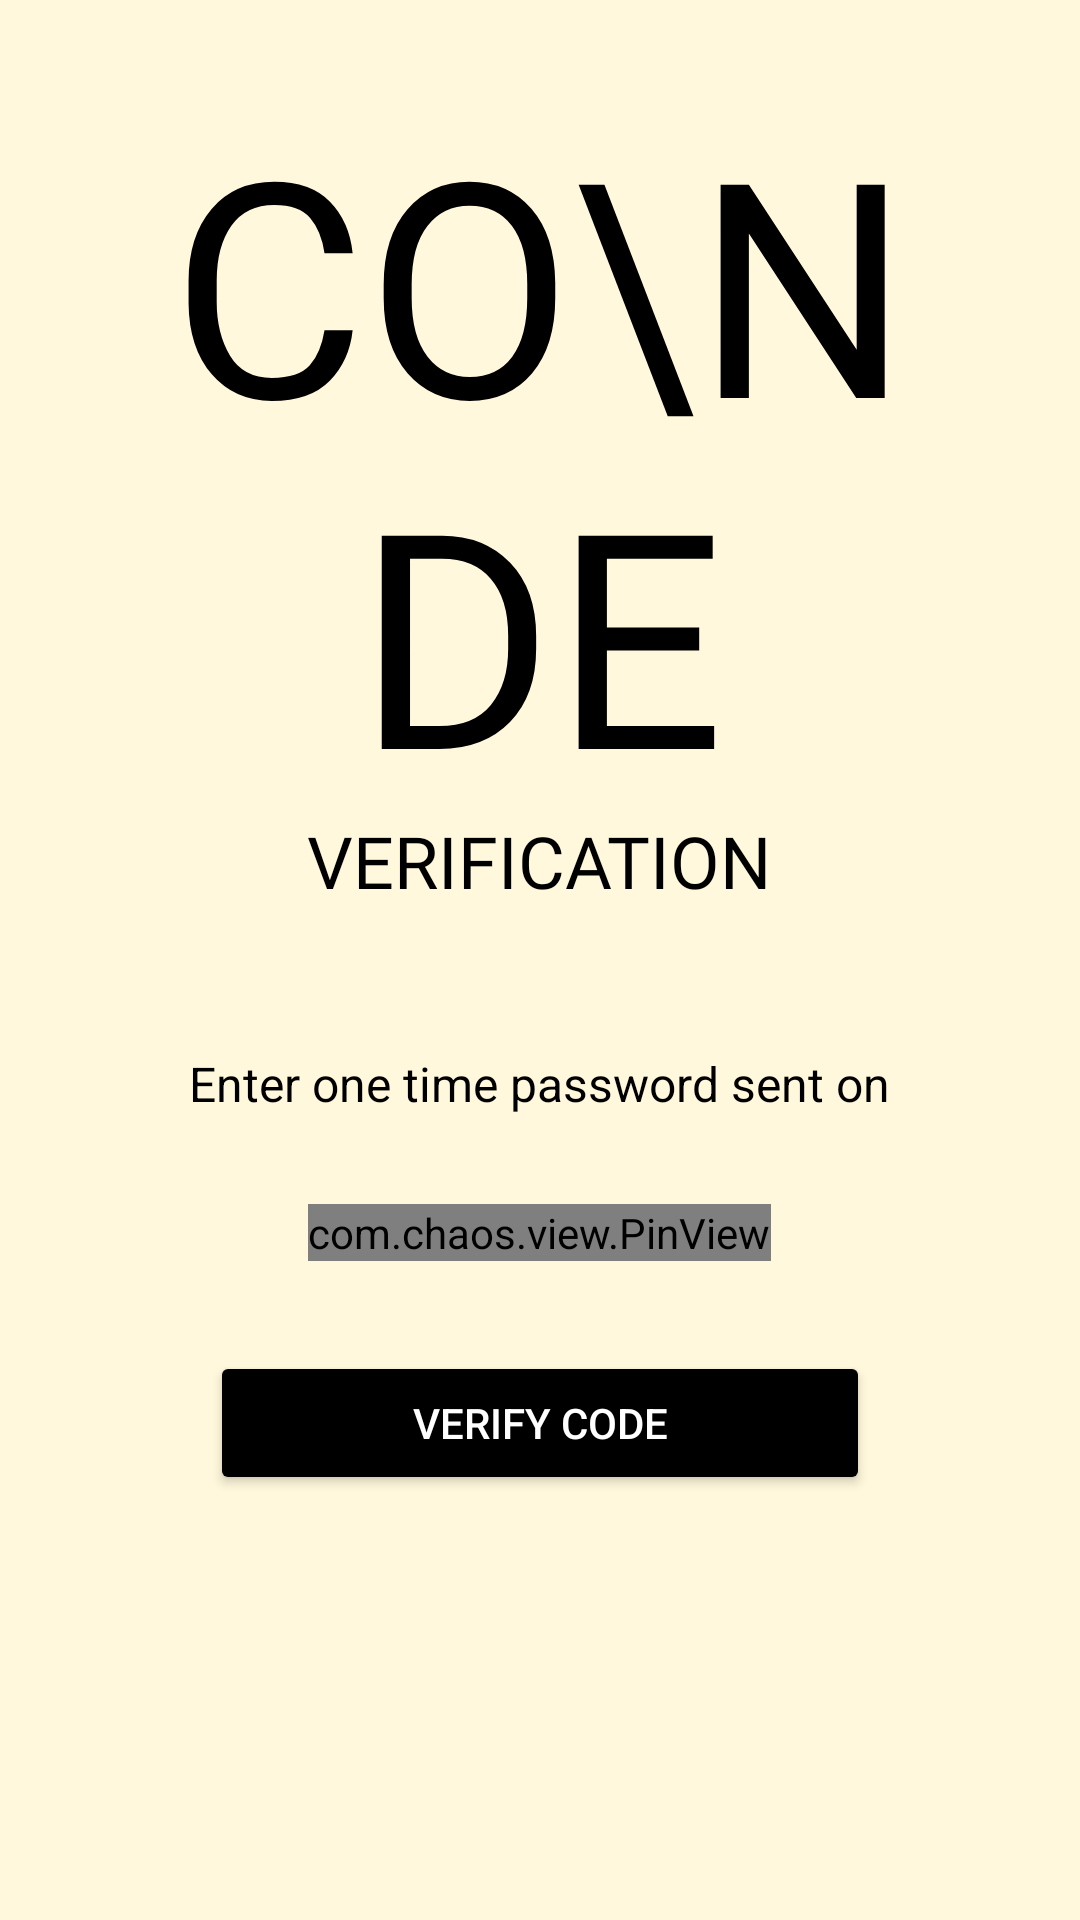

Produce the Android XML layout that renders to this screen, including the resource entries it uses.
<!-- AndroidManifest.xml: application theme Theme.NewCropSol -->
<!-- res/layout/activity_verify_otp.xml -->
<?xml version="1.0" encoding="utf-8"?>
<ScrollView xmlns:android="http://schemas.android.com/apk/res/android"
    xmlns:app="http://schemas.android.com/apk/res-auto"
    xmlns:tools="http://schemas.android.com/tools"
    android:layout_width="match_parent"
    android:layout_height="match_parent"
    android:background="#FFF8DC"
    tools:context=".VerifyOTP">

    <LinearLayout
        android:layout_width="match_parent"
        android:layout_height="wrap_content"
        android:orientation="vertical"
        android:padding="30dp">

        <ImageView
            android:layout_width="wrap_content"
            android:layout_height="wrap_content"
            android:padding="5dp"
            android:src="@drawable/ic_close" />

        <TextView
            android:layout_width="wrap_content"
            android:layout_height="wrap_content"
            android:layout_gravity="center"
            android:fontFamily="@font/archivo_black"
            android:includeFontPadding="false"
            android:text="Co\nde"
            android:textAlignment="center"
            android:textAllCaps="true"
            android:textColor="@color/black"
            android:textSize="100sp" />

        <TextView
            android:layout_width="wrap_content"
            android:layout_height="wrap_content"
            android:layout_gravity="center"
            android:fontFamily="@font/archivo_black"
            android:includeFontPadding="false"
            android:text="Verification"
            android:textAlignment="center"
            android:textAllCaps="true"
            android:textColor="@color/black"
            android:textSize="24sp" />

        <TextView
            android:layout_width="wrap_content"
            android:layout_height="wrap_content"
            android:layout_gravity="center"
            android:layout_marginTop="50dp"
            android:fontFamily="sans-serif"
            android:includeFontPadding="false"
            android:text="Enter one time password sent on"
            android:textAlignment="center"
            android:textColor="@color/black"
            android:textSize="16sp" />

        <com.chaos.view.PinView
            android:id="@+id/pin_view"
            style="@style/PinWidget.PinView"
            android:layout_width="wrap_content"
            android:layout_height="wrap_content"
            android:layout_gravity="center"
            android:layout_marginTop="30dp"
            android:cursorVisible="true"
            android:inputType="number"
            android:itemBackground="@color/white"
            app:cursorColor="@color/black"
            app:hideLineWhenFilled="true"
            app:itemCount="6"
            app:itemHeight="50dp"
            app:itemRadius="10dp"
            app:itemWidth="50dp"
            app:lineColor="@color/black"
            android:textColor="@color/black"/>

        <Button
            android:id="@+id/verify_btn"
            android:layout_width="match_parent"
            android:layout_height="wrap_content"
            android:layout_marginStart="40dp"
            android:layout_marginTop="30dp"
            android:layout_marginEnd="40dp"
            android:backgroundTint="@color/black"
            android:textColor="@color/white"
            android:text="Verify Code" />

    </LinearLayout>

</ScrollView>
<!-- resources referenced by this layout -->
<resources>
  <style name="Theme.NewCropSol" parent="Theme.MaterialComponents.DayNight.DarkActionBar">
          
          <item name="colorPrimary">@color/purple_500</item>
          <item name="colorPrimaryVariant">@color/purple_700</item>
          <item name="colorOnPrimary">@color/white</item>
          
          <item name="colorSecondary">@color/teal_200</item>
          <item name="colorSecondaryVariant">@color/teal_700</item>
          <item name="colorOnSecondary">@color/black</item>
          
          <item name="android:statusBarColor" tools:targetApi="l">?attr/colorPrimaryVariant</item>
          
      </style>
  <!-- not gathered from this repository: default colours our renderer supplied (Android Studio template values) -->
  <color name="purple_500">#FF6200EE</color>
  <color name="purple_700">#FF3700B3</color>
  <color name="teal_200">#FF03DAC5</color>
  <color name="teal_700">#FF018786</color>
  <color name="black">#FF000000</color>
  <color name="white">#FFFFFFFF</color>
</resources>
